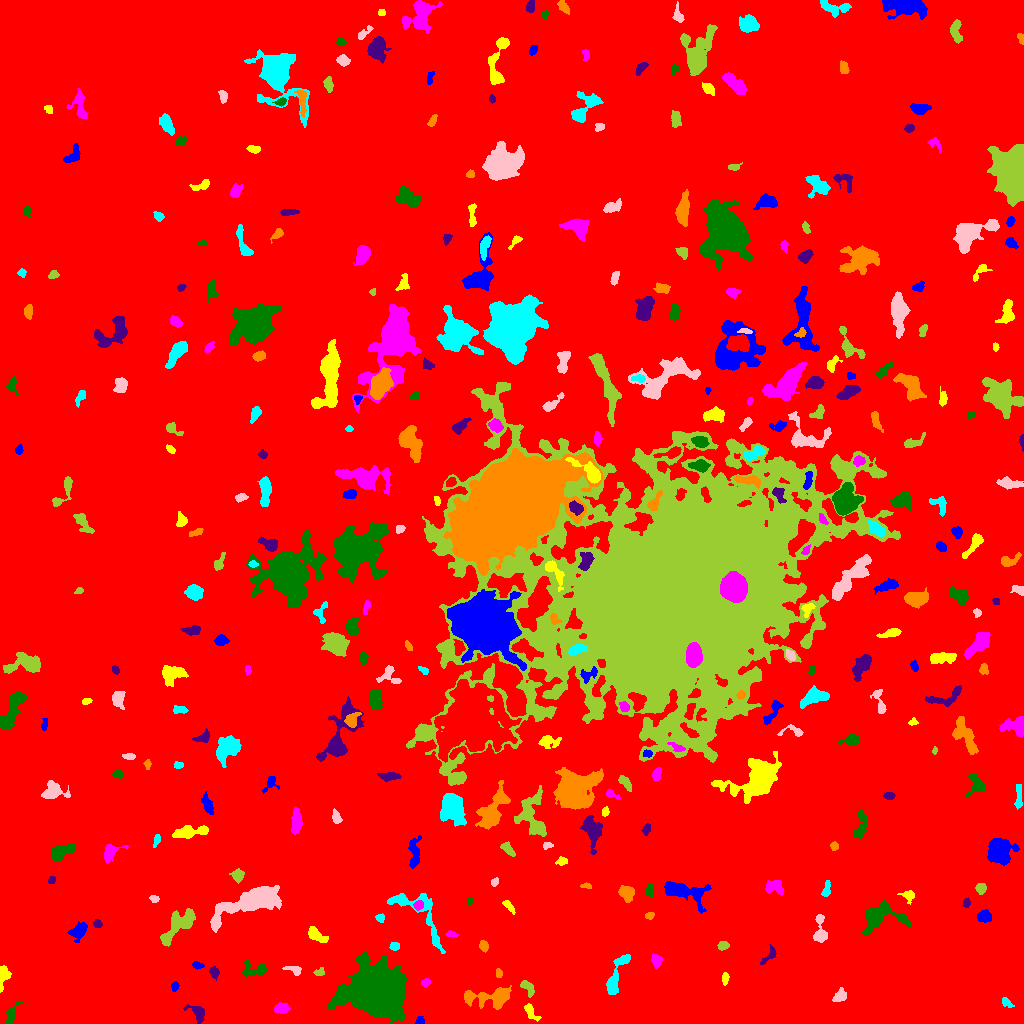

Data behind this chart, as committed beside it:
ID, X, Y, A, B, theta, total_flux, mu_max, mu_median, mu_mean, R_fwhm, R_e, R10, R90, x_start, x_end, y_start, y_end, area, greylevel
0, 513.1, 505.1, 301.7, 297.6, 0.639, 2708072, 17.0, 3.0, 3.133, 77.88, 253.4, 97.8, 406.5, 0, 1023, 0, 1023, 864440, 3.133
1, 419.6, 2.094, 2.041, 1.862, 0.04798, 149.0, 5.0, 2.0, 2.258, 3.038, 2.257, 0.7979, 3.613, 415, 424, 0, 7, 66, 10.26
2, 530.3, 11.78, 5.039, 2.257, -0.9685, 684.0, 12.0, 4.0, 4.75, 3.742, 3.742, 1.382, 6.05, 524, 541, 2, 20, 144, 10.75
3, 281.1, 14.76, 3.75, 2.335, 0.1366, 316.0, 5.0, 2.0, 2.164, 4.26, 3.742, 1.382, 5.754, 274, 290, 10, 21, 146, 10.16
4, 10.97, 8.903, 5.246, 2.116, 1.198, 525.0, 7.0, 3.0, 3.323, 4.583, 3.785, 1.493, 6.155, 6, 22, 0, 21, 158, 10.32
5, 197.4, 10.64, 5.294, 3.133, -0.7567, 602.0, 6.0, 3.0, 3.056, 5.917, 4.297, 1.784, 6.77, 183, 204, 0, 19, 197, 10.06
6, 491.4, 26.23, 12.57, 4.571, 0.04217, 3061, 16.0, 4.0, 5.287, 5.836, 7.069, 2.585, 11.78, 464, 511, 14, 38, 579, 11.29
7, 1006, 21.01, 3.526, 1.753, -0.7613, 199.0, 5.0, 2.0, 2.261, 3.241, 2.877, 0.9772, 4.583, 1002, 1014, 16, 26, 88, 9.261
8, 840.2, 27.66, 3.566, 2.594, 0.8291, 472.0, 6.0, 3.0, 3.233, 5.323, 3.785, 1.493, 5.836, 832, 846, 22, 36, 146, 10.23
9, 527.9, 35.3, 4.53, 2.189, -1.014, 375.0, 5.0, 3.0, 2.586, 5.046, 3.7, 1.493, 5.585, 520, 534, 26, 43, 145, 10.59
10, 594.7, 32.86, 1.908, 1.461, -1.51, 95.0, 4.0, 2.0, 1.759, 3.141, 2.111, 0.7979, 3.29, 591, 598, 29, 37, 54, 9.759
11, 174.9, 36.89, 2.475, 1.736, 1.292, 175.0, 6.0, 2.0, 2.574, 3.241, 2.646, 0.9772, 4.029, 171, 179, 32, 42, 68, 9.574
12, 724.8, 45.21, 2.61, 1.442, 1.513, 121.0, 4.0, 1.5, 1.512, 3.568, 2.459, 0.9772, 3.868, 722, 729, 38, 51, 80, 9.512
13, 426.1, 41.24, 2.098, 1.587, 0.6135, 100.0, 4.0, 1.0, 1.449, 3.192, 2.185, 0.7979, 3.478, 421, 430, 37, 45, 69, 9.449
14, 254, 53.34, 7.215, 3.427, 0.1108, 848.0, 8.0, 3.0, 3.475, 5.67, 4.618, 1.871, 7.569, 241, 266, 47, 63, 244, 10.48
15, 214, 50.76, 2.685, 2.126, -1.053, 338.0, 8.0, 3.0, 3.38, 3.568, 2.932, 1.128, 4.787, 209, 219, 43, 57, 100, 10.38
16, 498.4, 50.47, 2.115, 1.488, -1.515, 158.0, 6.0, 2.5, 2.633, 3.09, 2.326, 0.7979, 3.523, 496, 502, 46, 55, 60, 10.63
17, 616.7, 48.65, 13.81, 3.027, 1.166, 1208, 8.0, 3.0, 3.171, 7.203, 6.18, 2.459, 9.541, 606, 630, 29, 69, 381, 10.17
18, 293.3, 54.08, 4.332, 1.598, -0.2253, 146.0, 3.0, 1.0, 1.281, 3.478, 2.932, 1.128, 4.918, 282, 301, 48, 57, 114, 9.281
19, 319.3, 51.08, 2.644, 1.921, 0.1264, 171.0, 4.0, 2.0, 2.311, 4.222, 2.764, 1.128, 4.146, 313, 324, 48, 56, 74, 11.31
20, 800.9, 53.84, 4.322, 1.715, -0.3053, 255.0, 5.0, 2.0, 2.406, 3.989, 3.141, 1.262, 4.886, 792, 809, 49, 59, 106, 10.41
21, 197.1, 58.16, 2.579, 1.603, -0.2064, 162.0, 6.0, 2.0, 2.104, 3.038, 2.459, 0.9772, 4.029, 192, 204, 54, 62, 77, 11.1
22, 3.352, 46.07, 5.957, 2.479, 1.295, 318.0, 4.0, 2.0, 1.767, 5.698, 3.949, 1.493, 6.024, 0, 11, 31, 58, 180, 9.767
23, 656.1, 62.56, 2.917, 2.285, -1.283, 331.0, 6.0, 3.0, 2.648, 4.478, 3.29, 1.262, 5.109, 651, 662, 55, 70, 125, 10.65
24, 376.2, 33.56, 10.41, 9.756, -0.4873, 117386, 235.0, 14.0, 36.4, 9.739, 10.95, 4.107, 21.56, 327, 406, 0, 71, 3225, 43.4
25, 769.3, 67.59, 6.021, 2.127, 0.8356, 284.0, 4.0, 2.0, 2.236, 5.557, 3.7, 1.493, 5.528, 760, 776, 59, 79, 127, 9.236
26, 483.4, 77.57, 2.313, 1.899, -0.9369, 345.0, 9.0, 4.0, 3.67, 3.385, 2.706, 0.9772, 4.184, 479, 488, 71, 83, 94, 11.67
27, 394.6, 77.18, 2.319, 1.823, 0.04996, 225.0, 6.0, 3.0, 2.848, 3.656, 2.646, 0.9772, 4.146, 389, 399, 73, 81, 79, 10.85
28, 820.1, 93.29, 8.274, 2.898, -1.529, 475.0, 4.0, 2.0, 1.979, 7.114, 4.82, 1.871, 7.378, 813, 827, 81, 109, 240, 9.979
29, 722.3, 78.08, 2.589, 1.88, 0.1022, 192.0, 5.0, 2.0, 2.065, 3.29, 2.764, 0.9772, 4.37, 717, 729, 73, 82, 93, 10.06
30, 558.1, 87.54, 13.13, 4.221, 0.287, 1801, 8.0, 3.0, 3.49, 8.686, 7.838, 3.09, 11.58, 539, 582, 73, 99, 516, 9.49
31, 78.86, 92.6, 4.697, 3.197, 0.8375, 776.0, 7.0, 3.0, 3.302, 5.441, 4.583, 1.871, 7.378, 67, 87, 81, 102, 235, 10.3
32, 315.3, 88.63, 5.063, 2.545, -0.5895, 841.0, 11.0, 3.0, 4.123, 4.406, 4.029, 1.493, 6.794, 308, 328, 81, 97, 204, 11.12
33, 451.1, 89.08, 2.83, 1.415, -0.09496, 194.0, 6.0, 3.0, 2.985, 3.478, 2.459, 0.9772, 3.909, 445, 458, 87, 93, 65, 10.98
34, 879.3, 106.1, 11.29, 6.452, 0.179, 2745, 13.0, 4.0, 4.262, 6.129, 7.269, 2.706, 12.09, 862, 911, 89, 123, 644, 11.26
35, 97.42, 99.79, 2.151, 1.944, -1.127, 253.0, 7.0, 3.0, 3.667, 3.29, 2.585, 0.9772, 4.107, 93, 102, 96, 104, 69, 13.67
36, 649.8, 107.7, 2.024, 1.795, 0.05061, 119.0, 4.0, 2.0, 1.889, 3.478, 2.326, 0.7979, 3.7, 645, 654, 104, 111, 63, 9.889
37, 380.4, 105.5, 2.289, 2.036, -0.4209, 182.0, 5.0, 3.0, 2.563, 3.432, 2.706, 0.9772, 4.107, 375, 384, 101, 110, 71, 9.563
38, 252.4, 121.7, 19.29, 5.69, 0.3676, 6054, 14.0, 4.0, 4.797, 10.66, 10.36, 4.068, 16.66, 210, 281, 91, 138, 1262, 11.8
39, 179.2, 98.72, 11.34, 4.31, 0.761, 2674, 12.0, 5.0, 4.775, 8.311, 7.069, 2.706, 11.16, 160, 195, 77, 115, 560, 11.78
40, 296.1, 128.9, 6.052, 3.865, 1.066, 4092, 21.0, 9.0, 9.45, 7.548, 6.206, 2.523, 9.756, 285, 307, 113, 144, 433, 18.45
41, 984.2, 107.1, 3.394, 2.733, -0.03251, 636.0, 8.0, 4.0, 3.975, 5.262, 3.949, 1.596, 6.155, 977, 991, 101, 114, 160, 10.97
42, 508.4, 117.6, 4.516, 1.606, -0.8468, 197.0, 5.0, 2.0, 2.01, 2.523, 3.241, 1.128, 4.951, 502, 515, 109, 123, 98, 9.01
43, 418.2, 118.1, 2.492, 2.196, 0.9093, 252.0, 6.0, 3.0, 2.897, 4.029, 2.932, 1.128, 4.583, 413, 423, 113, 123, 87, 13.9
44, 470.1, 122.3, 1.67, 1.527, 1.425, 111.0, 5.0, 2.0, 2.265, 2.646, 2.034, 0.7979, 3.141, 467, 473, 119, 126, 49, 10.27
45, 966.6, 121.3, 2.402, 1.72, 1.359, 165.0, 6.0, 2.0, 2.463, 2.877, 2.394, 0.7979, 3.949, 962, 970, 116, 126, 67, 9.463
46, 626.4, 130.5, 3.85, 3.173, -1.005, 926.0, 9.0, 4.0, 4.431, 5.585, 4.478, 1.784, 6.91, 618, 634, 121, 138, 209, 11.43
47, 416.3, 112.2, 21.26, 7.743, -0.8091, 2754, 13.0, 4.0, 4.123, 4.754, 8.058, 2.706, 12.9, 387, 445, 70, 130, 668, 10.12
48, 154.3, 124.7, 2.331, 1.667, -0.1931, 184.0, 5.0, 3.0, 2.831, 3.432, 2.523, 0.9772, 3.909, 149, 159, 121, 128, 65, 14.83
49, 980.9, 135.4, 2.45, 2.088, -1.32, 167.0, 4.0, 2.0, 1.561, 4.146, 2.877, 1.128, 4.549, 975, 986, 129, 140, 107, 9.561
50, 130.4, 118.9, 14.43, 3.471, 0.1935, 3000, 13.0, 5.0, 5.282, 7.313, 7.399, 2.764, 11.77, 106, 161, 110, 132, 568, 11.28
51, 683.6, 132.3, 12.45, 4.36, -0.2312, 2139, 9.0, 3.0, 3.619, 7.858, 6.979, 2.821, 11.55, 664, 711, 110, 142, 591, 10.62
52, 909.8, 127.9, 2.792, 2.247, 1.419, 132.0, 5.0, 1.0, 1.091, 2.257, 2.646, 0.9772, 4.334, 897, 914, 119, 133, 121, 9.091
53, 775.3, 136.3, 4.84, 3.293, -0.2444, 474.0, 7.0, 2.0, 2.194, 3.09, 4.37, 1.493, 6.84, 765, 784, 128, 143, 216, 10.19
54, 650.2, 133.4, 2.982, 1.407, 1.528, 180.0, 5.0, 2.0, 2.0, 3.385, 2.585, 0.9772, 3.989, 646, 653, 127, 140, 90, 10.0
55, 51.63, 143.7, 1.867, 1.685, 0.6505, 134.0, 6.0, 2.0, 2.393, 2.764, 2.257, 0.7979, 3.568, 48, 55, 140, 147, 56, 11.39
56, 585.9, 137.5, 2.806, 1.254, -0.03169, 173.0, 6.0, 3.0, 3.035, 3.29, 2.394, 0.9772, 3.656, 580, 591, 135, 141, 57, 11.04
57, 826.5, 133.6, 4.267, 1.726, 1.389, 310.0, 6.0, 3.0, 2.793, 4.297, 3.192, 1.262, 5.015, 821, 830, 127, 143, 111, 10.79
58, 494.3, 141.3, 2.194, 1.477, 1.046, 155.0, 6.0, 2.0, 2.541, 2.932, 2.185, 0.7979, 3.656, 491, 498, 137, 146, 61, 10.54
59, 237.7, 148.6, 2.657, 2.585, -1.54, 543.0, 11.0, 3.0, 3.906, 3.656, 3.241, 1.262, 5.202, 229, 244, 140, 155, 139, 11.91
... 329 more rows
